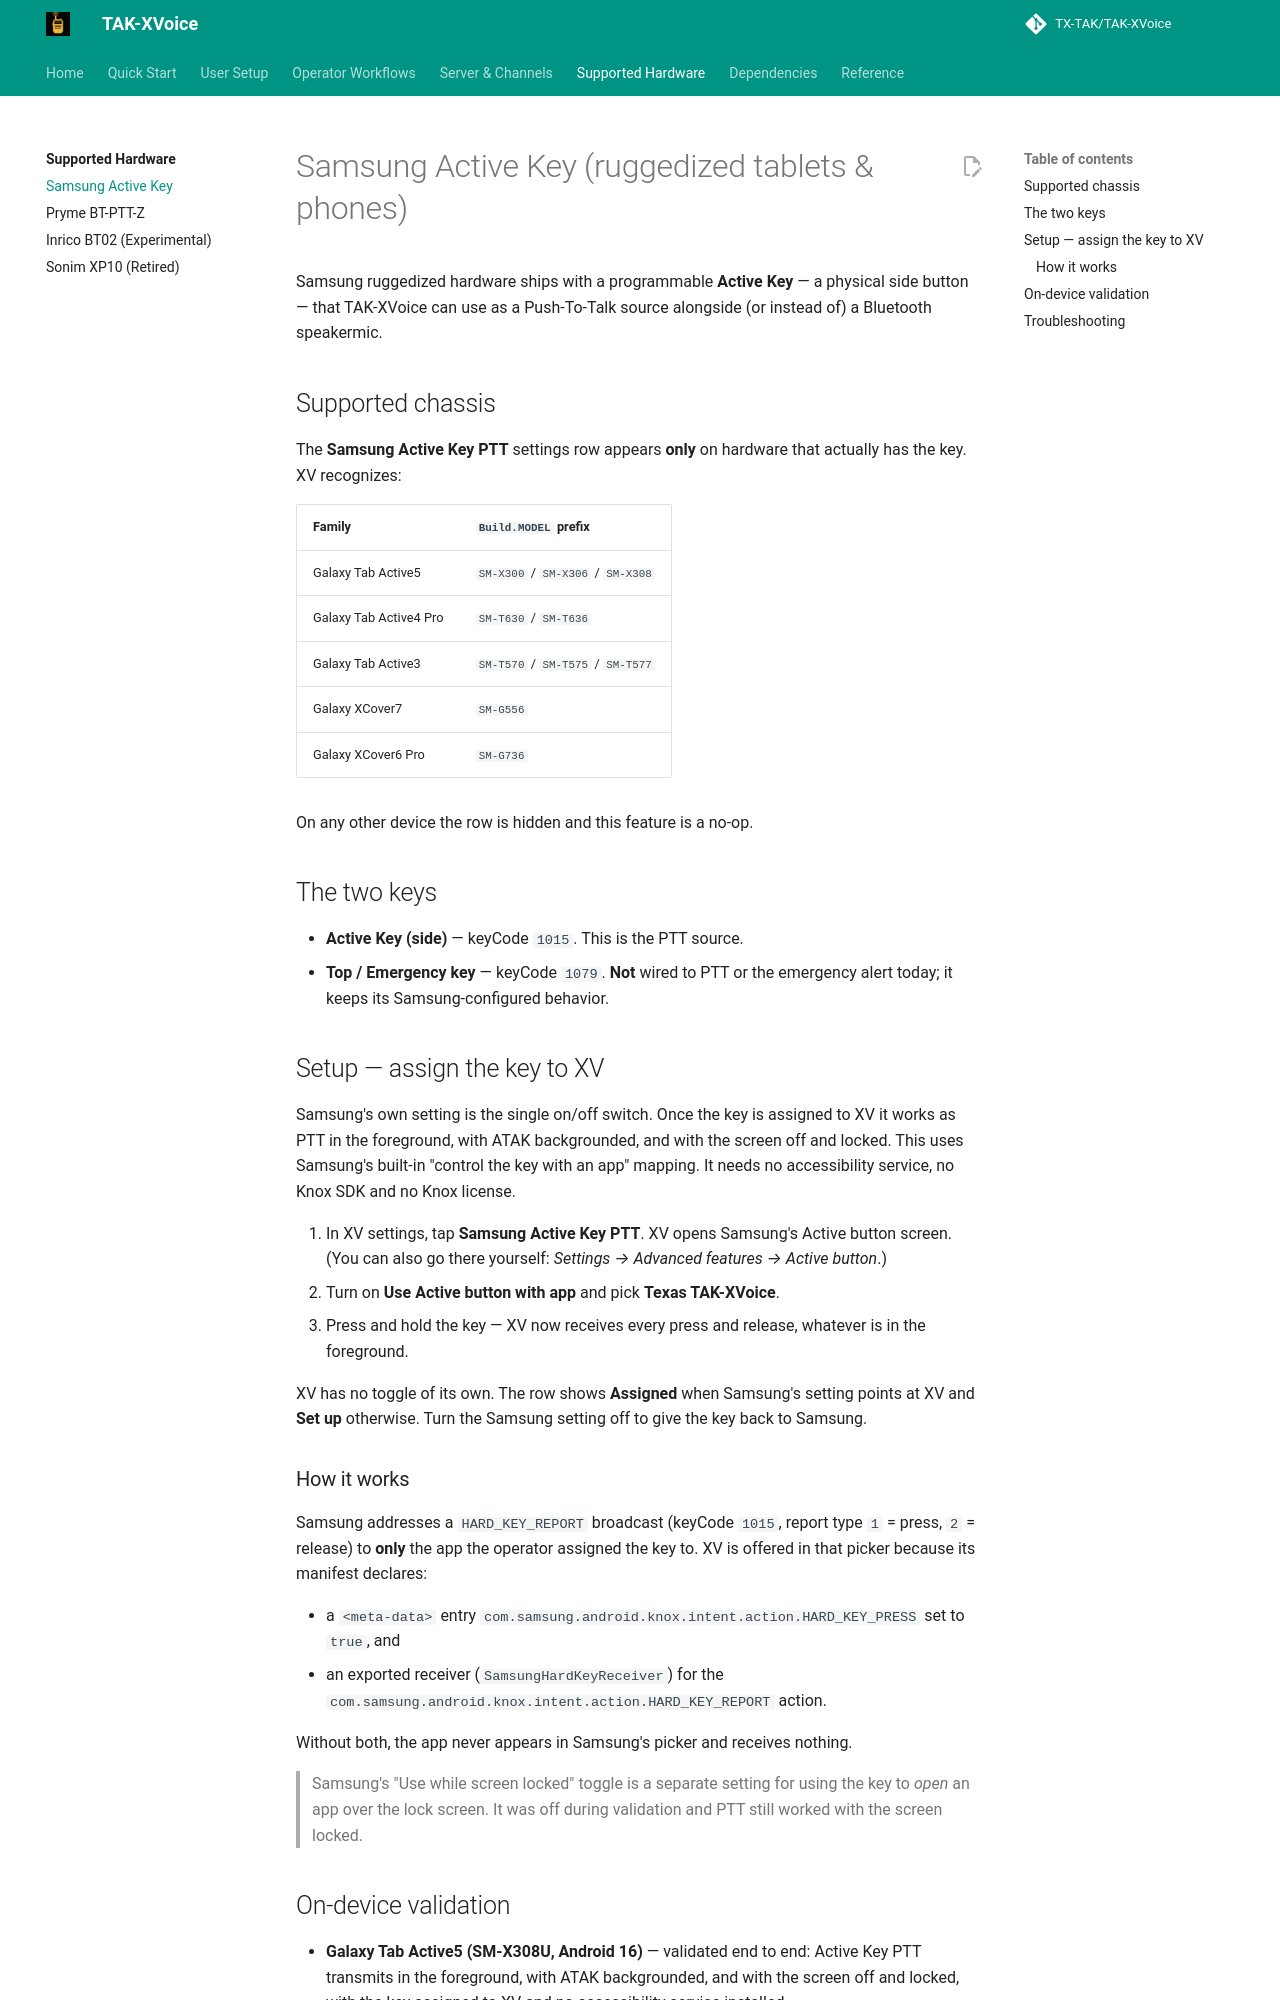

repository: TX-TAK/TAK-XVoice · page: hardware/samsung-active-key/index.html · generator: mkdocs

# Samsung Active Key (ruggedized tablets & phones)

Samsung ruggedized hardware ships with a programmable **Active Key** — a
physical side button — that TAK-XVoice can use as a Push-To-Talk source
alongside (or instead of) a Bluetooth speakermic.

## Supported chassis

The **Samsung Active Key PTT** settings row appears **only** on hardware that actually has
the key. XV recognizes:

| Family            | `Build.MODEL` prefix      |
| ----------------- | ------------------------- |
| Galaxy Tab Active5 | `SM-X300` / `SM-X306` / `SM-X308` |
| Galaxy Tab Active4 Pro | `SM-T630` / `SM-T636` |
| Galaxy Tab Active3 | `SM-T570` / `SM-T575` / `SM-T577` |
| Galaxy XCover7    | `SM-G556`                 |
| Galaxy XCover6 Pro | `SM-G736`                |

On any other device the row is hidden and this feature is a no-op.

## The two keys

- **Active Key (side)** — keyCode `1015`. This is the PTT source.
- **Top / Emergency key** — keyCode `1079`. **Not** wired to PTT or the
  emergency alert today; it keeps its Samsung-configured behavior.

## Setup — assign the key to XV

Samsung's own setting is the single on/off switch. Once the key is
assigned to XV it works as PTT in the foreground, with ATAK backgrounded,
and with the screen off and locked. This uses Samsung's built-in "control
the key with an app" mapping. It needs no accessibility service, no Knox
SDK and no Knox license.

1. In XV settings, tap **Samsung Active Key PTT**. XV opens Samsung's
   Active button screen. (You can also go there yourself: *Settings →
   Advanced features → Active button*.)
2. Turn on **Use Active button with app** and pick **Texas TAK-XVoice**.
3. Press and hold the key — XV now receives every press and release,
   whatever is in the foreground.

XV has no toggle of its own. The row shows **Assigned** when Samsung's
setting points at XV and **Set up** otherwise. Turn the Samsung setting
off to give the key back to Samsung.

### How it works

Samsung addresses a `HARD_KEY_REPORT` broadcast (keyCode `1015`, report
type `1` = press, `2` = release) to **only** the app the operator
assigned the key to. XV is offered in that picker because its manifest
declares:

- a `<meta-data>` entry `com.samsung.android.knox.intent.action.HARD_KEY_PRESS`
  set to `true`, and
- an exported receiver (`SamsungHardKeyReceiver`) for the
  `com.samsung.android.knox.intent.action.HARD_KEY_REPORT` action.

Without both, the app never appears in Samsung's picker and receives
nothing.

> Samsung's "Use while screen locked" toggle is a separate setting for
> using the key to *open* an app over the lock screen. It was off during
> validation and PTT still worked with the screen locked.
